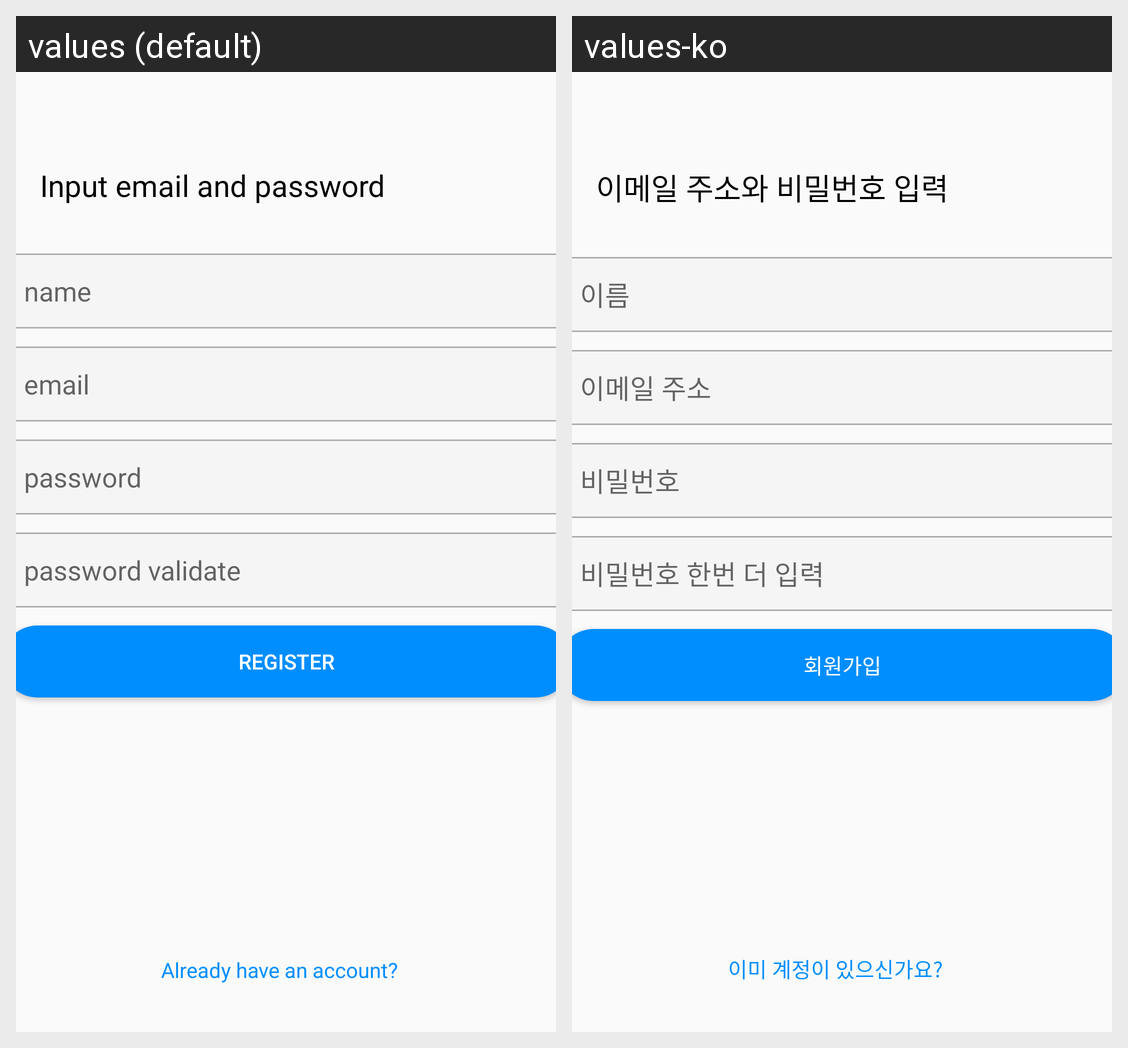

Strings drawn on this Android screen and how each of the app's shown locales translates them:
Android screen res/layout/activity_sign_up.xml rendered under 2 locales, left to right: values (default), values-ko. Device: Nexus 5 (rendered at 1080×1920; each locale shown at half size, 540×960, under a caption strip naming it); theme Theme.SNS_App.
Strings drawn on this screen, with the default value and each locale's value (text and hints the layout hard-codes, and strings that could not be matched under every locale, appear in the picture but are not listed):

register_text
  values: Input email and password
  values-ko: 이메일 주소와 비밀번호 입력

name
  values: name
  values-ko: 이름

email
  values: email
  values-ko: 이메일 주소

password
  values: password
  values-ko: 비밀번호

password_validate
  values: password validate
  values-ko: 비밀번호 한번 더 입력

register
  values: register
  values-ko: 회원가입

already
  values: Already have an account?
  values-ko: 이미 계정이 있으신가요?
